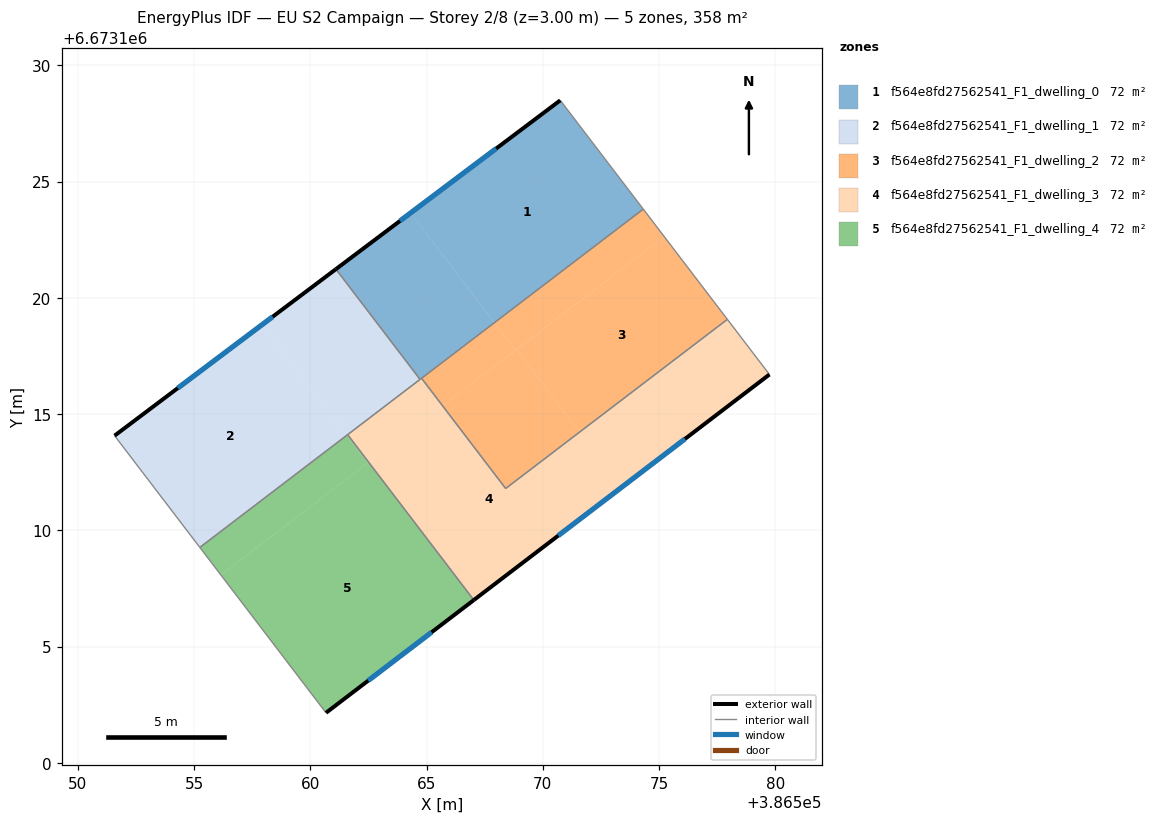
=== STOREY PLAN SPEC (per zone: floor XY polygon, exterior-wall plan segments, windows/doors) ===
zone 1: f564e8fd27562541_F1_dwelling_0  (71.6 m²)
  floor: (386570.75, 6673128.50) (386574.32, 6673123.82) (386567.92, 6673118.93) (386564.31, 6673123.65)
  floor: (386564.31, 6673123.65) (386567.92, 6673118.93) (386564.72, 6673116.49) (386561.10, 6673121.23)
  exterior wall: (386570.75, 6673128.50) – (386561.10, 6673121.23)  [12.1 m]
    window: (386567.99, 6673126.42) – (386563.86, 6673123.31)  [6.7 m²]
  interior walls: 4
zone 2: f564e8fd27562541_F1_dwelling_1  (71.6 m²)
  floor: (386561.10, 6673121.23) (386564.72, 6673116.49) (386561.56, 6673114.08) (386557.92, 6673118.84)
  floor: (386557.92, 6673118.84) (386561.56, 6673114.08) (386555.25, 6673109.26) (386551.58, 6673114.07)
  exterior wall: (386561.10, 6673121.23) – (386551.58, 6673114.07)  [11.9 m]
    window: (386558.38, 6673119.19) – (386554.30, 6673116.12)  [6.6 m²]
  interior walls: 4
zone 3: f564e8fd27562541_F1_dwelling_2  (71.6 m²)
  floor: (386575.23, 6673122.63) (386577.94, 6673119.07) (386571.58, 6673114.22) (386568.87, 6673117.78)
  floor: (386568.87, 6673117.78) (386571.58, 6673114.22) (386568.40, 6673111.80) (386565.69, 6673115.35)
  floor: (386574.32, 6673123.82) (386575.23, 6673122.63) (386568.82, 6673117.74) (386567.92, 6673118.93)
  floor: (386567.92, 6673118.93) (386568.82, 6673117.74) (386565.69, 6673115.35) (386564.78, 6673116.54)
  interior walls: 4
zone 4: f564e8fd27562541_F1_dwelling_3  (71.6 m²)
  floor: (386571.58, 6673114.22) (386573.39, 6673111.85) (386567.03, 6673107.00) (386562.51, 6673112.93) (386565.69, 6673115.35) (386568.40, 6673111.80)
  floor: (386564.78, 6673116.54) (386565.69, 6673115.35) (386562.51, 6673112.93) (386561.60, 6673114.11)
  floor: (386577.94, 6673119.07) (386579.75, 6673116.70) (386573.39, 6673111.85) (386571.58, 6673114.22)
  exterior wall: (386567.03, 6673107.00) – (386579.75, 6673116.70)  [16.0 m]
    window: (386570.67, 6673109.77) – (386576.12, 6673113.93)  [8.8 m²]
  interior walls: 6
zone 5: f564e8fd27562541_F1_dwelling_4  (71.6 m²)
  floor: (386562.51, 6673112.93) (386567.03, 6673107.00) (386560.67, 6673102.15) (386556.15, 6673108.08)
  floor: (386561.60, 6673114.11) (386562.51, 6673112.93) (386562.46, 6673112.89) (386561.56, 6673114.08)
  floor: (386561.60, 6673114.11) (386561.56, 6673114.08) (386562.46, 6673112.89) (386556.15, 6673108.08) (386555.24, 6673109.26)
  exterior wall: (386560.67, 6673102.15) – (386567.03, 6673107.00)  [8.0 m]
    window: (386562.49, 6673103.53) – (386565.22, 6673105.61)  [4.4 m²]
  interior walls: 3

=== DERIVED (storey summary) ===
Building: EU S2 Campaign
Storey: 2 of 8  (floor level z = 3.00 m)
Storey gross floor area: 357.9 m²
Zones on this storey: 5
  - f564e8fd27562541_F1_dwelling_0: floor 71.6 m²; exterior wall 12.1 m (36.2 m²); 1 window(s) 6.7 m²; WWR 18.4%
  - f564e8fd27562541_F1_dwelling_1: floor 71.6 m²; exterior wall 11.9 m (35.7 m²); 1 window(s) 6.6 m²; WWR 18.4%
  - f564e8fd27562541_F1_dwelling_2: floor 71.6 m²
  - f564e8fd27562541_F1_dwelling_3: floor 71.6 m²; exterior wall 16.0 m (48.0 m²); 1 window(s) 8.8 m²; WWR 18.4%
  - f564e8fd27562541_F1_dwelling_4: floor 71.6 m²; exterior wall 8.0 m (24.0 m²); 1 window(s) 4.4 m²; WWR 18.4%
Zone adjacency (shared interzone walls):
  - f564e8fd27562541_F1_dwelling_0 ↔ f564e8fd27562541_F1_dwelling_1
  - f564e8fd27562541_F1_dwelling_0 ↔ f564e8fd27562541_F1_dwelling_2
  - f564e8fd27562541_F1_dwelling_0 ↔ f564e8fd27562541_F1_dwelling_3
  - f564e8fd27562541_F1_dwelling_1 ↔ f564e8fd27562541_F1_dwelling_3
  - f564e8fd27562541_F1_dwelling_1 ↔ f564e8fd27562541_F1_dwelling_4
  - f564e8fd27562541_F1_dwelling_2 ↔ f564e8fd27562541_F1_dwelling_3
  - f564e8fd27562541_F1_dwelling_3 ↔ f564e8fd27562541_F1_dwelling_4